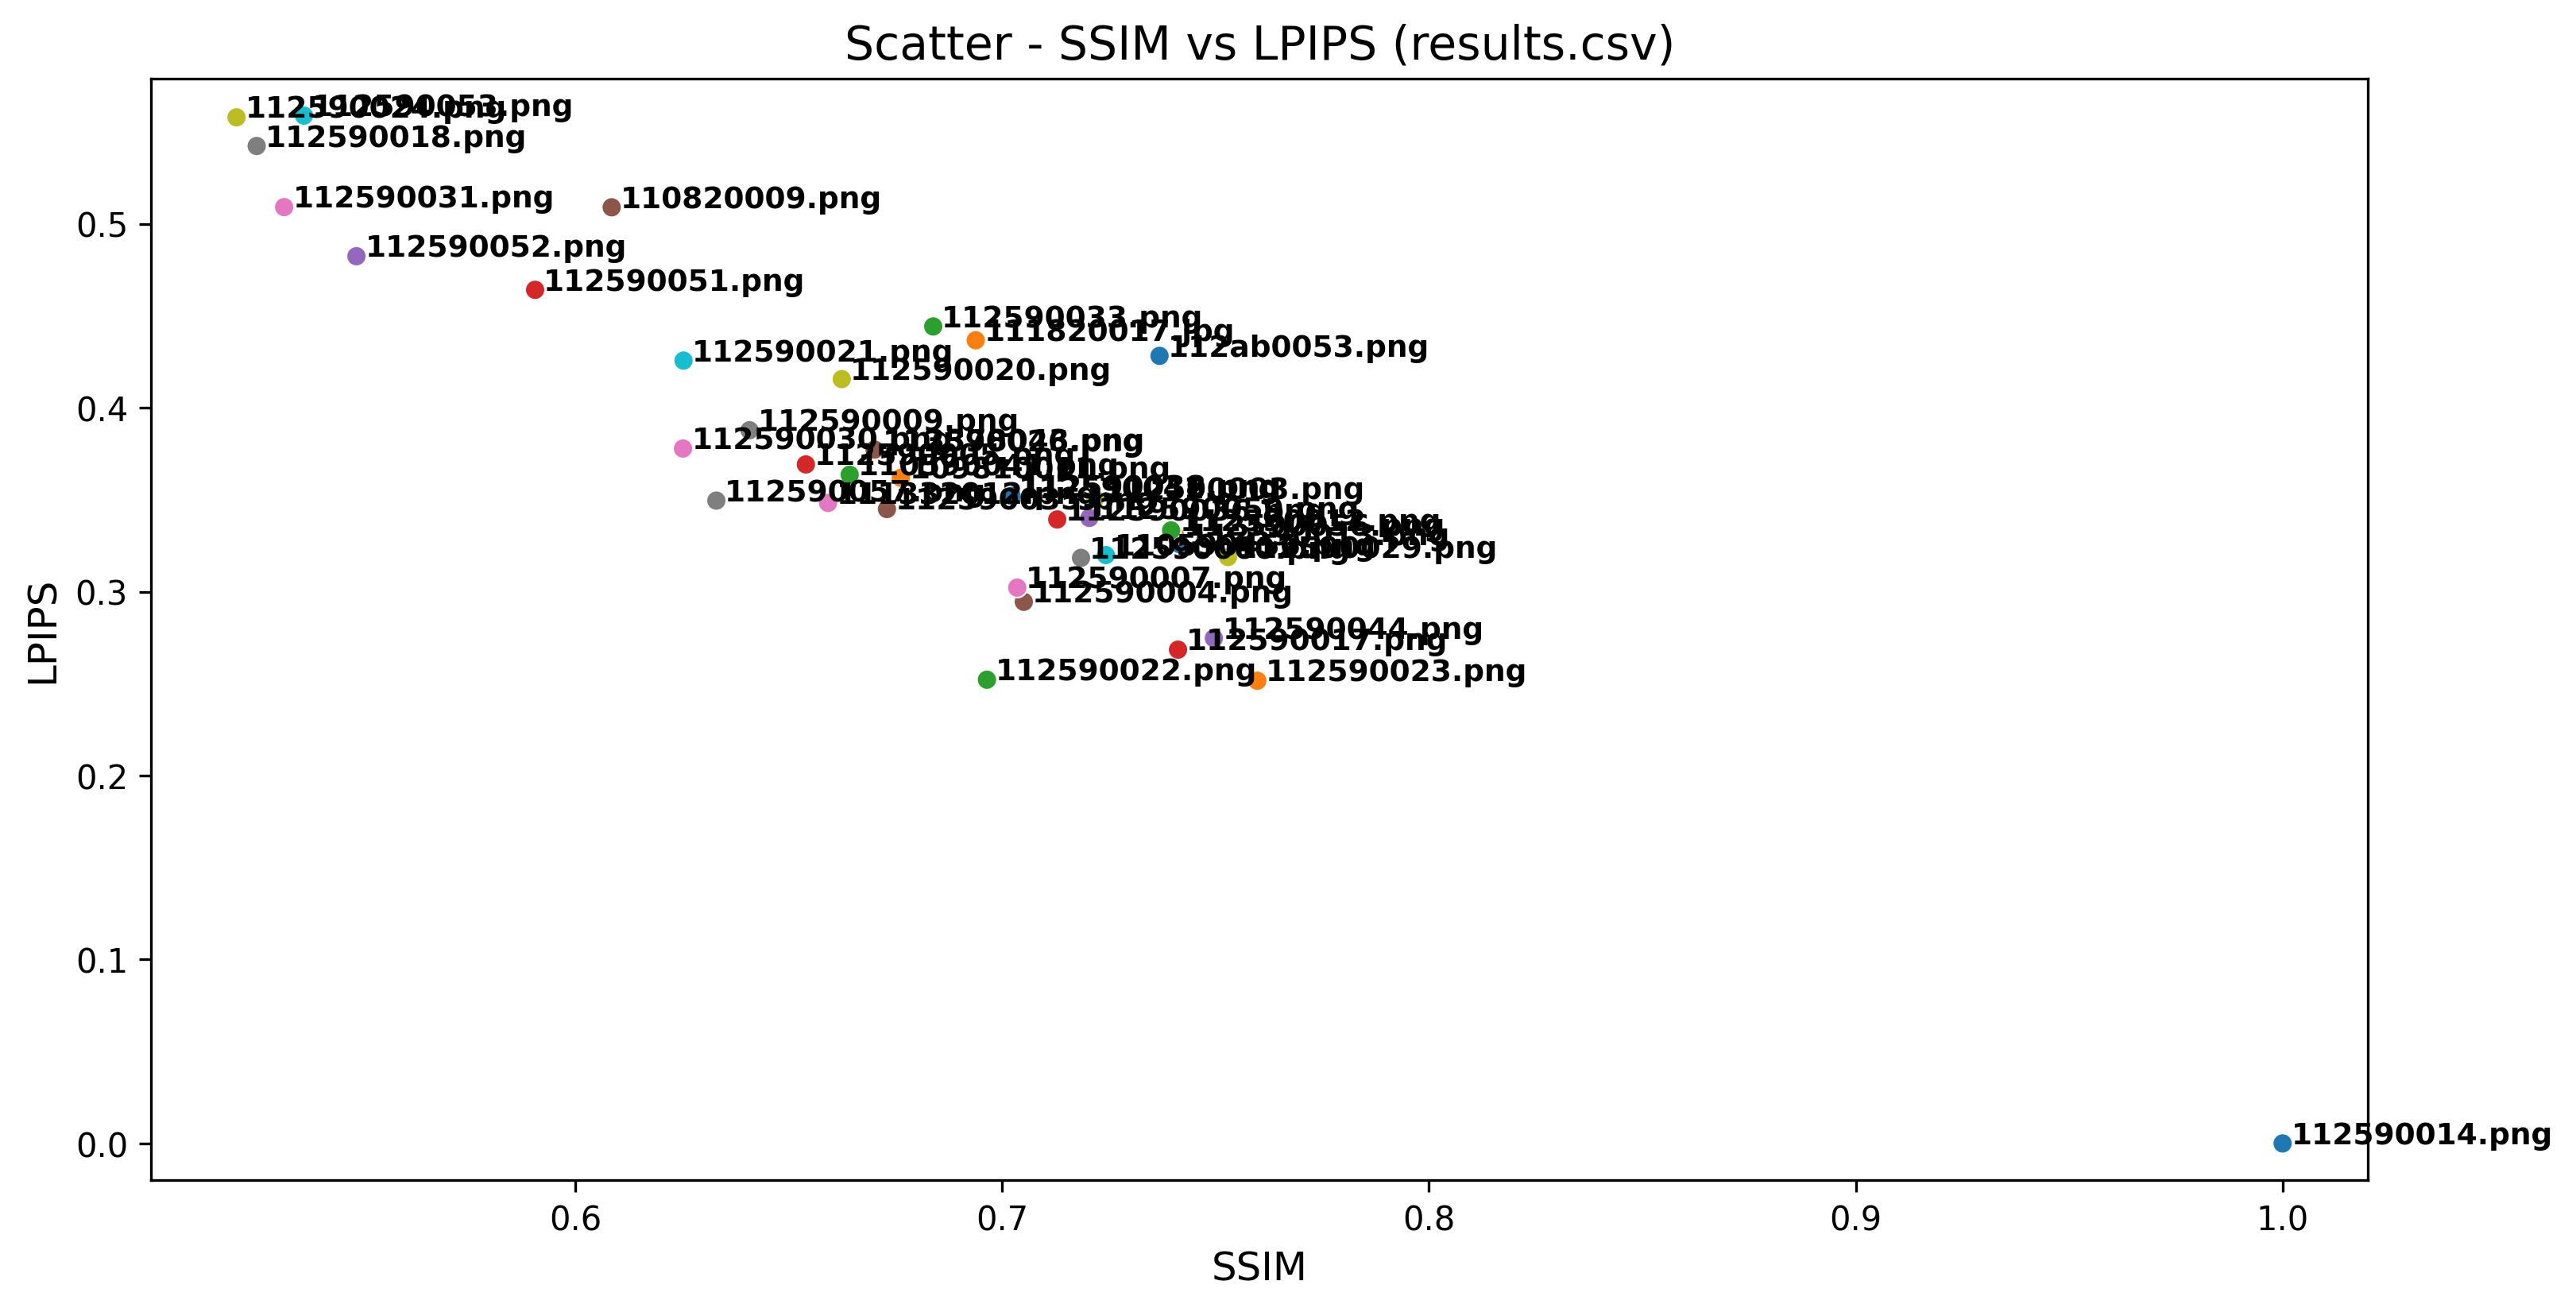

The data file committed next to this chart (first rows):
Student, LPIPS, SSIM
112590014.png, 0.0, 1.0
112590023.png, 0.2516, 0.7598
112590022.png, 0.2521, 0.6964
112590017.png, 0.2684, 0.7412
112590044.png, 0.2747, 0.7496
112590004.png, 0.2945, 0.7051
112590007.png, 0.3022, 0.7035
112590060.png, 0.3184, 0.7185
112590029.png, 0.3188, 0.7529
110590456.png, 0.3199, 0.7243
112590013.png, 0.3258, 0.7416
112590056.png, 0.3308, 0.7405
112590012.png, 0.3333, 0.7396
112590036.png, 0.3392, 0.7129
112590059.png, 0.3401, 0.7204
112590035.png, 0.3449, 0.673
111332012.png, 0.3482, 0.6592
112590057.png, 0.3495, 0.6331
112590003.png, 0.3505, 0.7218
112590041.png, 0.3512, 0.7019
112590038.png, 0.352, 0.7022
109810011.png, 0.3619, 0.6763
110590041.png, 0.3636, 0.6643
112590005.png, 0.3691, 0.654
112590026.png, 0.3765, 0.67
113378043.png, 0.3772, 0.6701
112590030.png, 0.3778, 0.6252
112590009.png, 0.3877, 0.6408
112590020.png, 0.4155, 0.6624
112590021.png, 0.4256, 0.6254
112ab0053.png, 0.4282, 0.7369
111820017.jpg, 0.4367, 0.6938
112590033.png, 0.4442, 0.6839
112590051.png, 0.4641, 0.5906
112590052.png, 0.4824, 0.5487
110820009.png, 0.509, 0.6085
112590031.png, 0.5091, 0.5318
112590018.png, 0.5423, 0.5254
112590024.png, 0.5579, 0.5206
112590053.png, 0.5588, 0.5364
